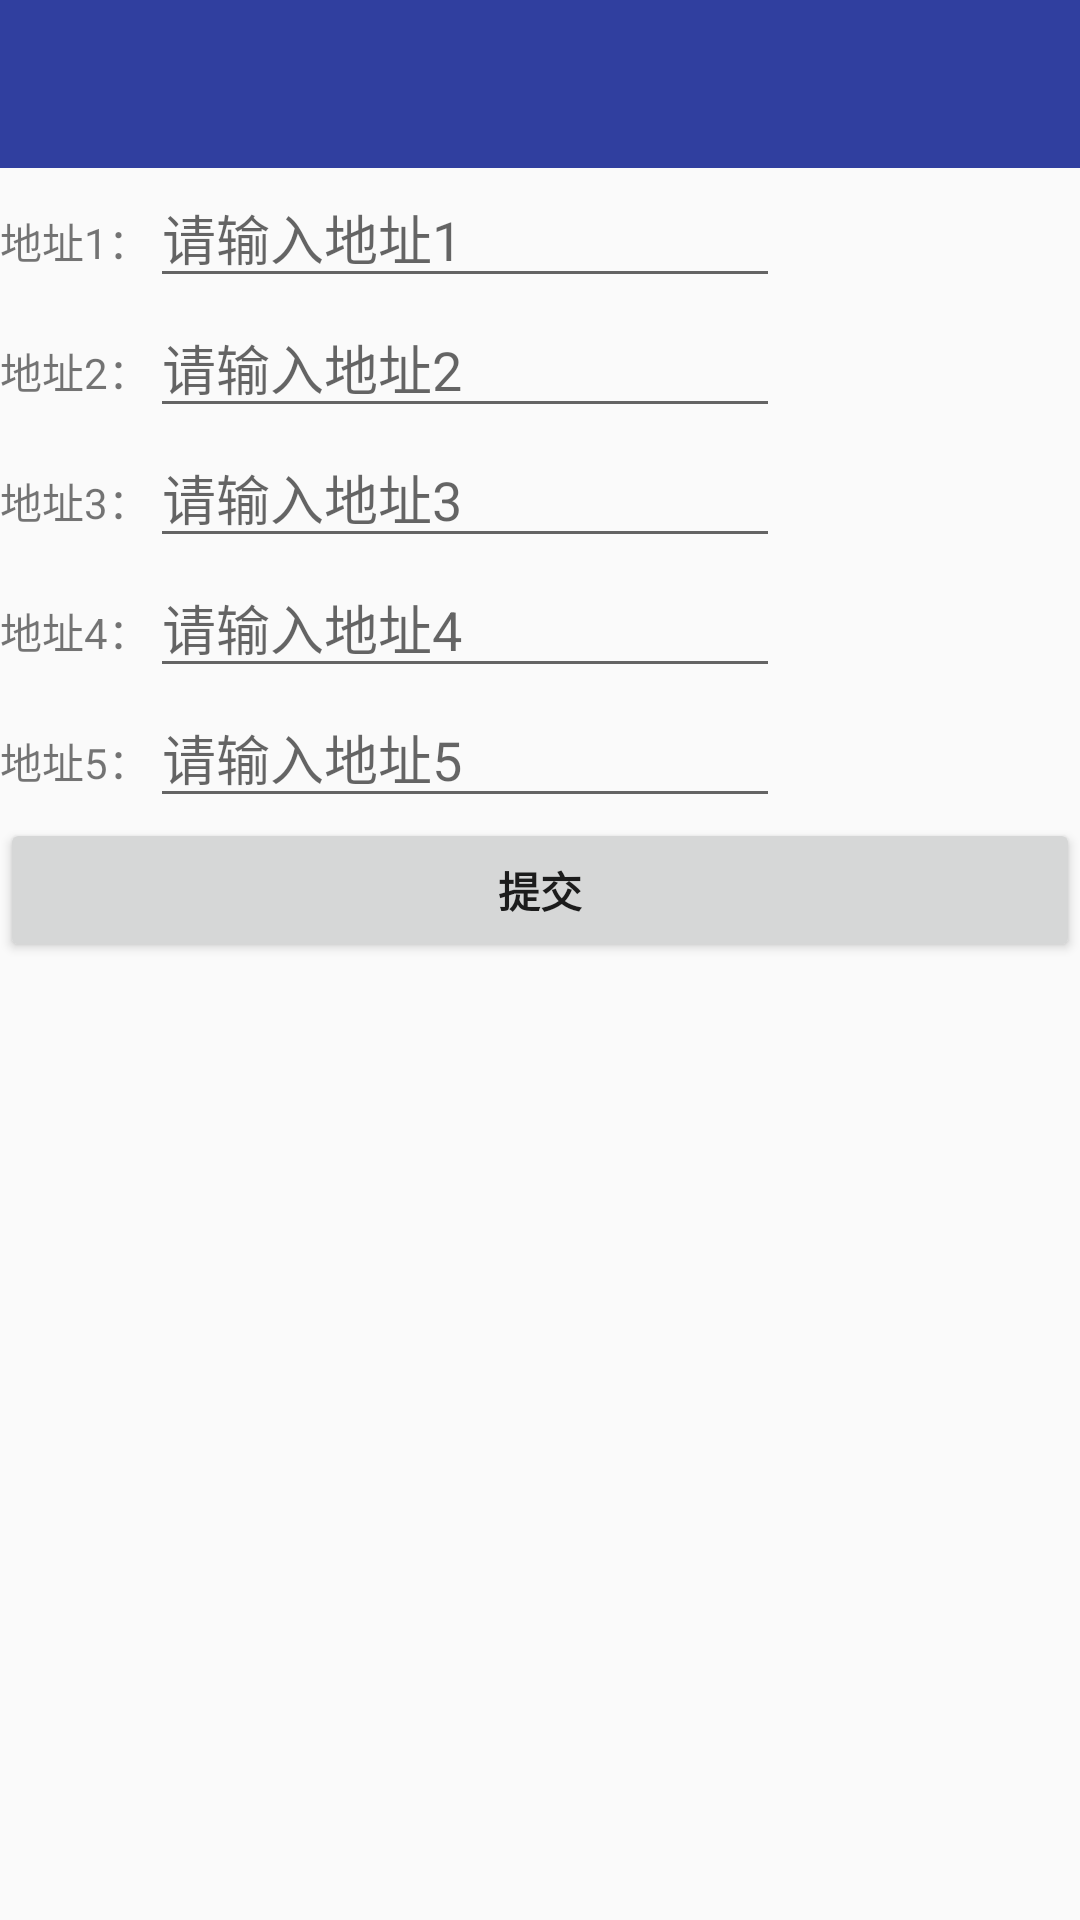

The Android layout XML behind this screen, and the referenced resources:
<!-- AndroidManifest.xml: application theme Theme.AppCompat.Light.NoActionBar -->
<!-- res/layout/addr.xml -->
<?xml version="1.0" encoding="utf-8"?>
<LinearLayout xmlns:android="http://schemas.android.com/apk/res/android"
    xmlns:app="http://schemas.android.com/apk/res-auto"
    xmlns:tools="http://schemas.android.com/tools"
    android:orientation="vertical"
    android:layout_width="match_parent"
    android:layout_height="match_parent">
    <android.support.v7.widget.Toolbar
        android:layout_width="match_parent"
        android:layout_height="wrap_content"
        android:id="@+id/toolbar_normal"
        app:titleTextColor="#ffffff"
        android:background="@color/colorPrimaryDark"
       app:navigationIcon="@drawable/smssdk_back_arrow">
    </android.support.v7.widget.Toolbar>


    <LinearLayout
        android:orientation="horizontal"
        android:layout_width="wrap_content"
        android:layout_height="wrap_content">
        <TextView
            android:text="地址1："
            android:layout_width="wrap_content"
            android:layout_height="wrap_content"
            android:id="@+id/textView19"
            android:layout_weight="1" />

        <EditText
            android:layout_width="wrap_content"
            android:layout_height="wrap_content"
            android:inputType="textPersonName"
            android:ems="10"
            android:id="@+id/addr1"
            android:layout_weight="1"
            android:hint="请输入地址1" />
    </LinearLayout>

    <LinearLayout
        android:orientation="horizontal"
        android:layout_width="wrap_content"
        android:layout_height="wrap_content">
        <TextView
            android:text="地址2："
            android:layout_width="wrap_content"
            android:layout_height="wrap_content"
            android:id="@+id/textView20"
            android:layout_weight="1" />

        <EditText
            android:layout_width="wrap_content"
            android:layout_height="wrap_content"
            android:inputType="textPersonName"
            android:ems="10"
            android:id="@+id/addr2"
            android:layout_weight="1"
            android:hint="请输入地址2" />
    </LinearLayout>

    <LinearLayout
        android:orientation="horizontal"
        android:layout_width="wrap_content"
        android:layout_height="wrap_content">
        <TextView
            android:text="地址3："
            android:layout_width="wrap_content"
            android:layout_height="wrap_content"
            android:id="@+id/textView21"
            android:layout_weight="1" />

        <EditText
            android:layout_width="wrap_content"
            android:layout_height="wrap_content"
            android:inputType="textPersonName"
            android:ems="10"
            android:id="@+id/addr3"
            android:layout_weight="1"
            android:hint="请输入地址3" />
    </LinearLayout>

    <LinearLayout
        android:orientation="horizontal"
        android:layout_width="wrap_content"
        android:layout_height="wrap_content">
        <TextView
            android:text="地址4："
            android:layout_width="wrap_content"
            android:layout_height="wrap_content"
            android:id="@+id/textView22"
            android:layout_weight="1" />

        <EditText
            android:layout_width="wrap_content"
            android:layout_height="wrap_content"
            android:inputType="textPersonName"
            android:ems="10"
            android:id="@+id/addr4"
            android:layout_weight="1"
            android:hint="请输入地址4" />
    </LinearLayout>

    <LinearLayout
        android:orientation="horizontal"
        android:layout_width="wrap_content"
        android:layout_height="wrap_content">
        <TextView
            android:text="地址5："
            android:layout_width="wrap_content"
            android:layout_height="wrap_content"
            android:id="@+id/textView23"
            android:layout_weight="1" />

        <EditText
            android:layout_width="wrap_content"
            android:layout_height="wrap_content"
            android:inputType="textPersonName"
            android:ems="10"
            android:id="@+id/addr5"
            android:layout_weight="1"
            android:hint="请输入地址5" />
    </LinearLayout>
    <Button
        android:text="提交"
        android:layout_width="match_parent"
        android:layout_height="wrap_content"
        android:id="@+id/confirmBtn"
        android:textStyle="normal|bold" />


</LinearLayout>
<!-- resources referenced by this layout -->
<resources>
  <color name="colorPrimaryDark">#303F9F</color>
</resources>
